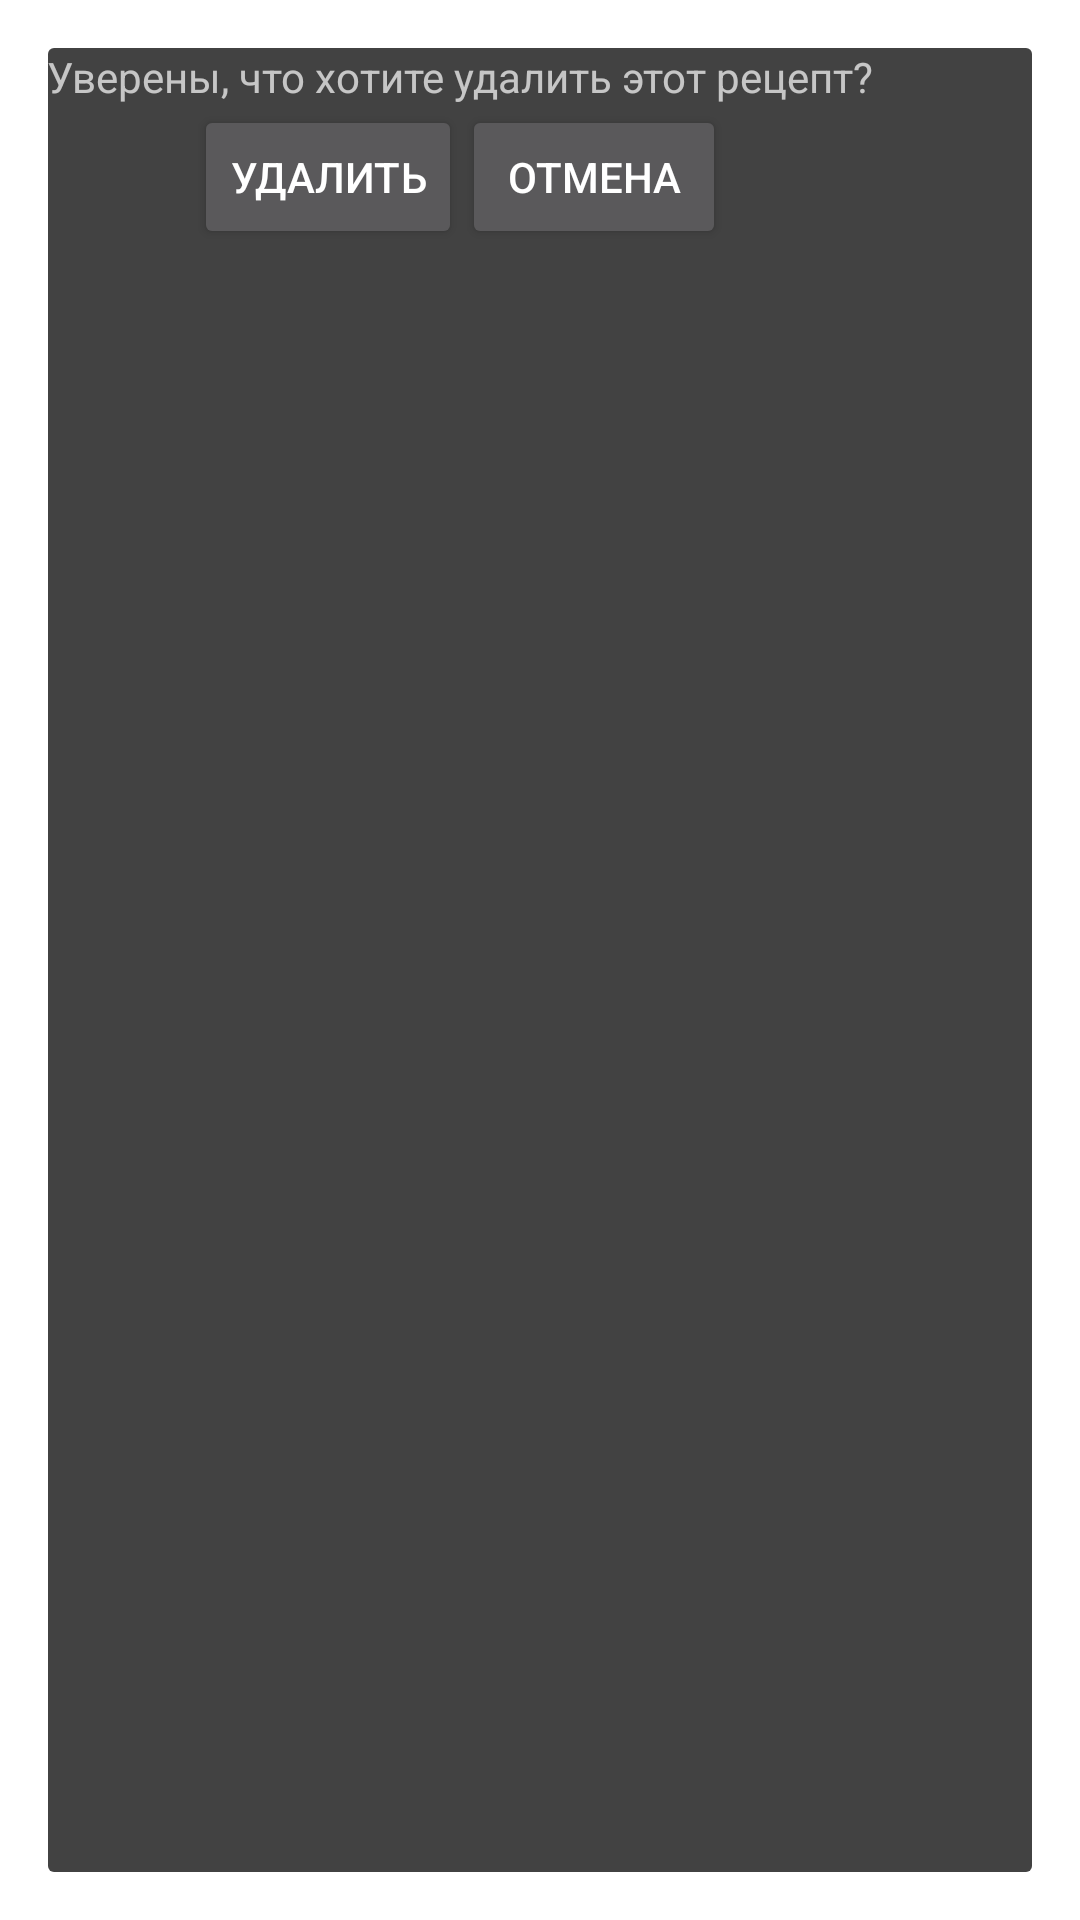

This screen was rendered from an Android layout file. Write that file and the resources it references.
<!-- AndroidManifest.xml: activity theme android:Theme.Material.Dialog -->
<!-- res/layout/activity_delete.xml -->
<?xml version="1.0" encoding="utf-8"?>
<RelativeLayout xmlns:android="http://schemas.android.com/apk/res/android"
    xmlns:tools="http://schemas.android.com/tools"
    android:id="@+id/activity_delete"
    android:layout_width="match_parent"
    android:layout_height="match_parent"
    android:paddingBottom="@dimen/activity_vertical_margin"
    android:paddingLeft="@dimen/activity_horizontal_margin"
    android:paddingRight="@dimen/activity_horizontal_margin"
    android:paddingTop="@dimen/activity_vertical_margin"
    tools:context="com.example.lacie.bakernotes.DeleteActivity">

    <LinearLayout
        android:layout_width="wrap_content"
        android:layout_height="wrap_content"
        android:orientation="vertical">

        <TextView
            android:layout_width="wrap_content"
            android:layout_height="wrap_content"
            android:text="@string/sure"
            android:layout_gravity="center_horizontal" />

        <LinearLayout
            android:layout_width="wrap_content"
            android:layout_height="wrap_content"
            android:orientation="horizontal"
            android:layout_gravity="center_horizontal">

            <Button
                android:layout_width="wrap_content"
                android:layout_height="wrap_content"
                android:id="@+id/confirmButton"
                android:text="@string/delete" />

            <Button
                android:layout_width="wrap_content"
                android:layout_height="wrap_content"
                android:id="@+id/cancelButton"
                android:text="@string/cancel" />
        </LinearLayout>
    </LinearLayout>

</RelativeLayout>
<!-- resources referenced by this layout -->
<resources>
  <string name="cancel">Отмена</string>
  <string name="delete">Удалить</string>
  <string name="sure">Уверены, что хотите удалить этот рецепт?</string>
</resources>
